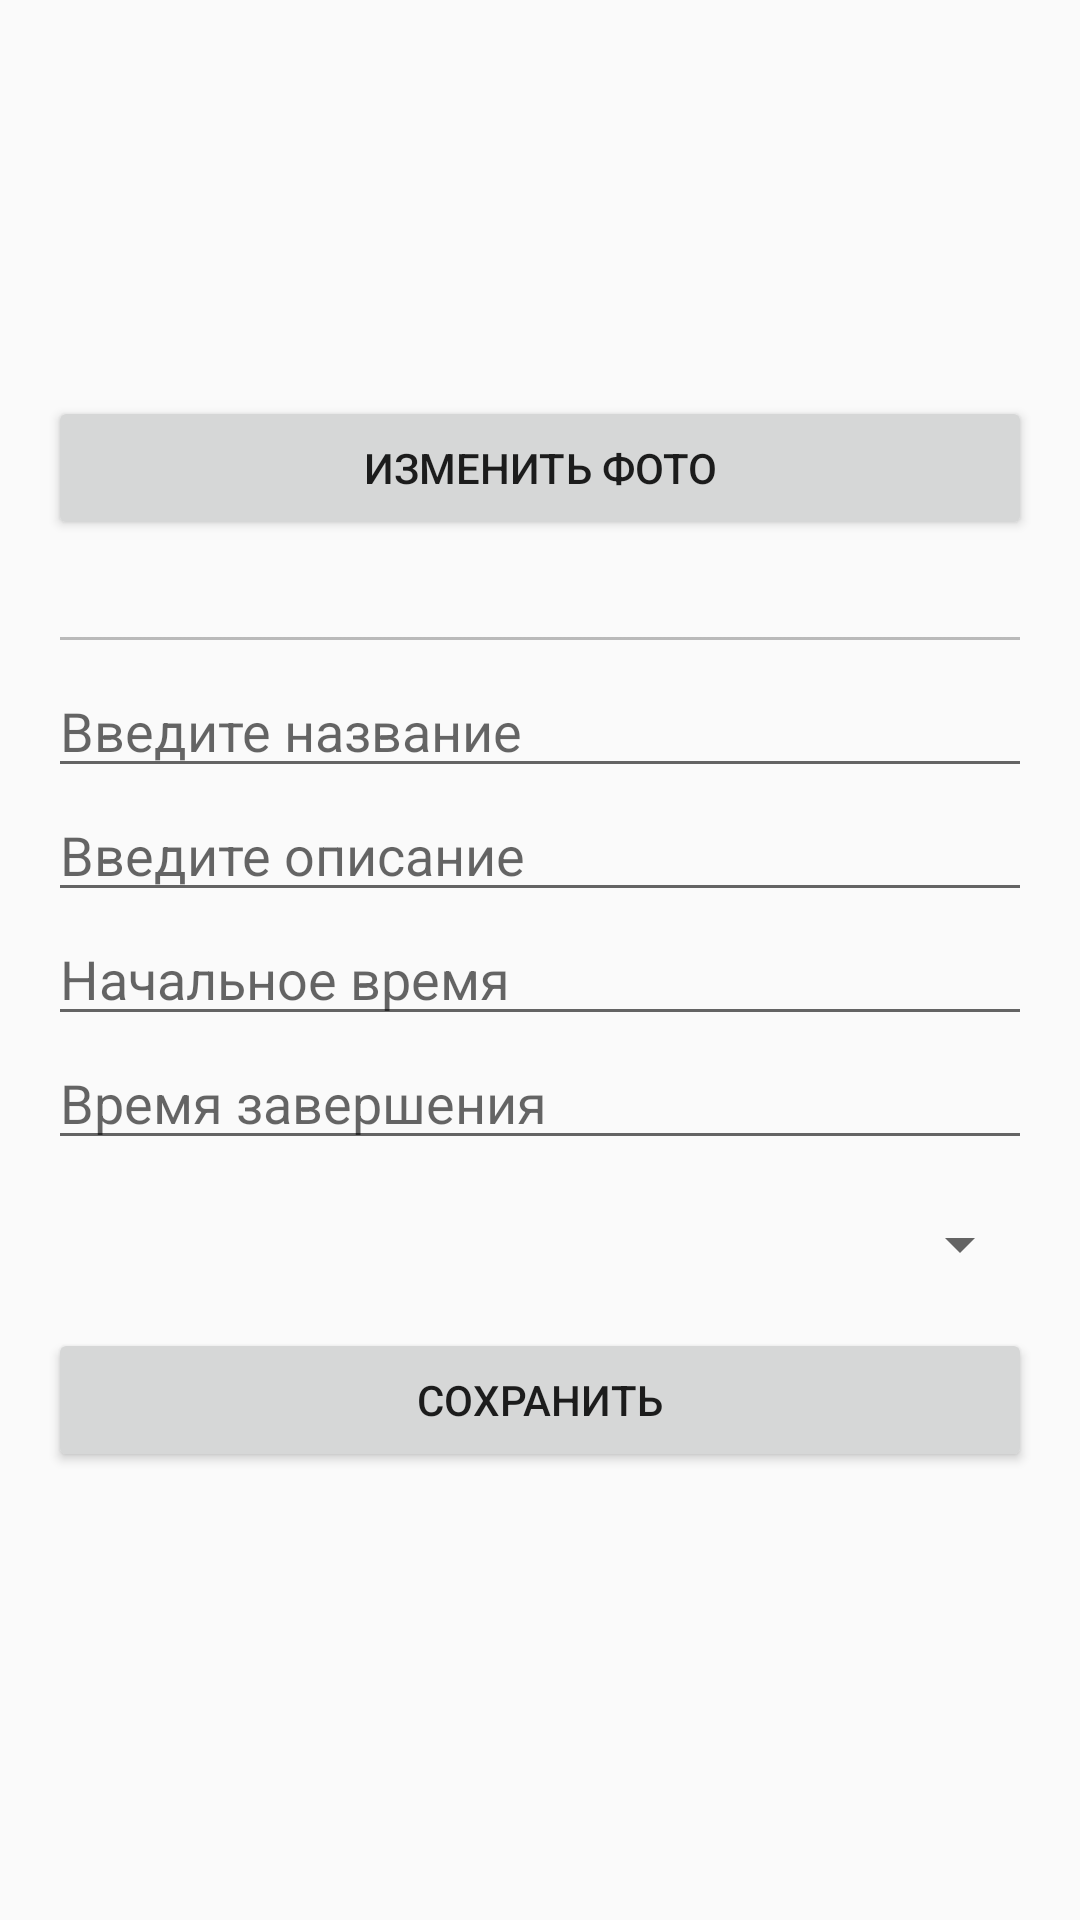

This screen was rendered from an Android layout file. Write that file and the resources it references.
<!-- AndroidManifest.xml: activity theme Theme.AppCompat.Light.DarkActionBar -->
<!-- res/layout/activity_edit.xml -->
<?xml version="1.0" encoding="utf-8"?>
<ScrollView xmlns:android="http://schemas.android.com/apk/res/android"
    android:layout_width="match_parent"
    android:layout_height="match_parent"
    android:padding="16dp">

    <LinearLayout
        android:layout_width="match_parent"
        android:layout_height="wrap_content"
        android:orientation="vertical">

        <ImageView
            android:id="@+id/imageEditViewPhoto"
            android:layout_width="100dp"
            android:layout_height="100dp"
            android:layout_marginTop="16dp"
            android:scaleType="centerCrop" />
        <Button
            android:id="@+id/btnEditSelectPhoto"
            android:layout_width="match_parent"
            android:layout_height="wrap_content"
            android:text="@string/change_photo" />

        <EditText
            android:id="@+id/id_edit_text"
            android:layout_width="match_parent"
            android:layout_height="wrap_content"
            android:enabled="false"
            android:inputType="number" />

        <EditText
            android:id="@+id/title_edit_text"
            android:layout_width="match_parent"
            android:layout_height="wrap_content"
            android:hint="@string/title_hint"
            android:inputType="text" />

        <EditText
            android:id="@+id/description_edit_text"
            android:layout_width="match_parent"
            android:layout_height="wrap_content"
            android:hint="@string/description_hint"
            android:inputType="textMultiLine" />

        <EditText
            android:id="@+id/start_time_edit_text"
            android:layout_width="match_parent"
            android:layout_height="wrap_content"
            android:hint="@string/start_time_hint"
            android:inputType="time" />

        <EditText
            android:id="@+id/end_time_edit_text"
            android:layout_width="match_parent"
            android:layout_height="wrap_content"
            android:hint="@string/end_time_hint"
            android:inputType="time" />

        <Spinner
            android:id="@+id/category_spinner"
            android:layout_width="match_parent"
            android:layout_height="wrap_content"
            android:layout_marginTop="16dp"
            android:layout_marginBottom="16dp"
            android:hint="@string/category_hint" />

        <Button
            android:id="@+id/save_button"
            android:layout_width="match_parent"
            android:layout_height="wrap_content"
            android:text="@string/save" />

    </LinearLayout>
</ScrollView>
<!-- resources referenced by this layout -->
<resources>
  <string name="category_hint">Категория</string>
  <string name="change_photo">Изменить фото</string>
  <string name="description_hint">Введите описание</string>
  <string name="end_time_hint">Время завершения</string>
  <string name="save">Сохранить</string>
  <string name="start_time_hint">Начальное время</string>
  <string name="title_hint">Введите название</string>
</resources>
